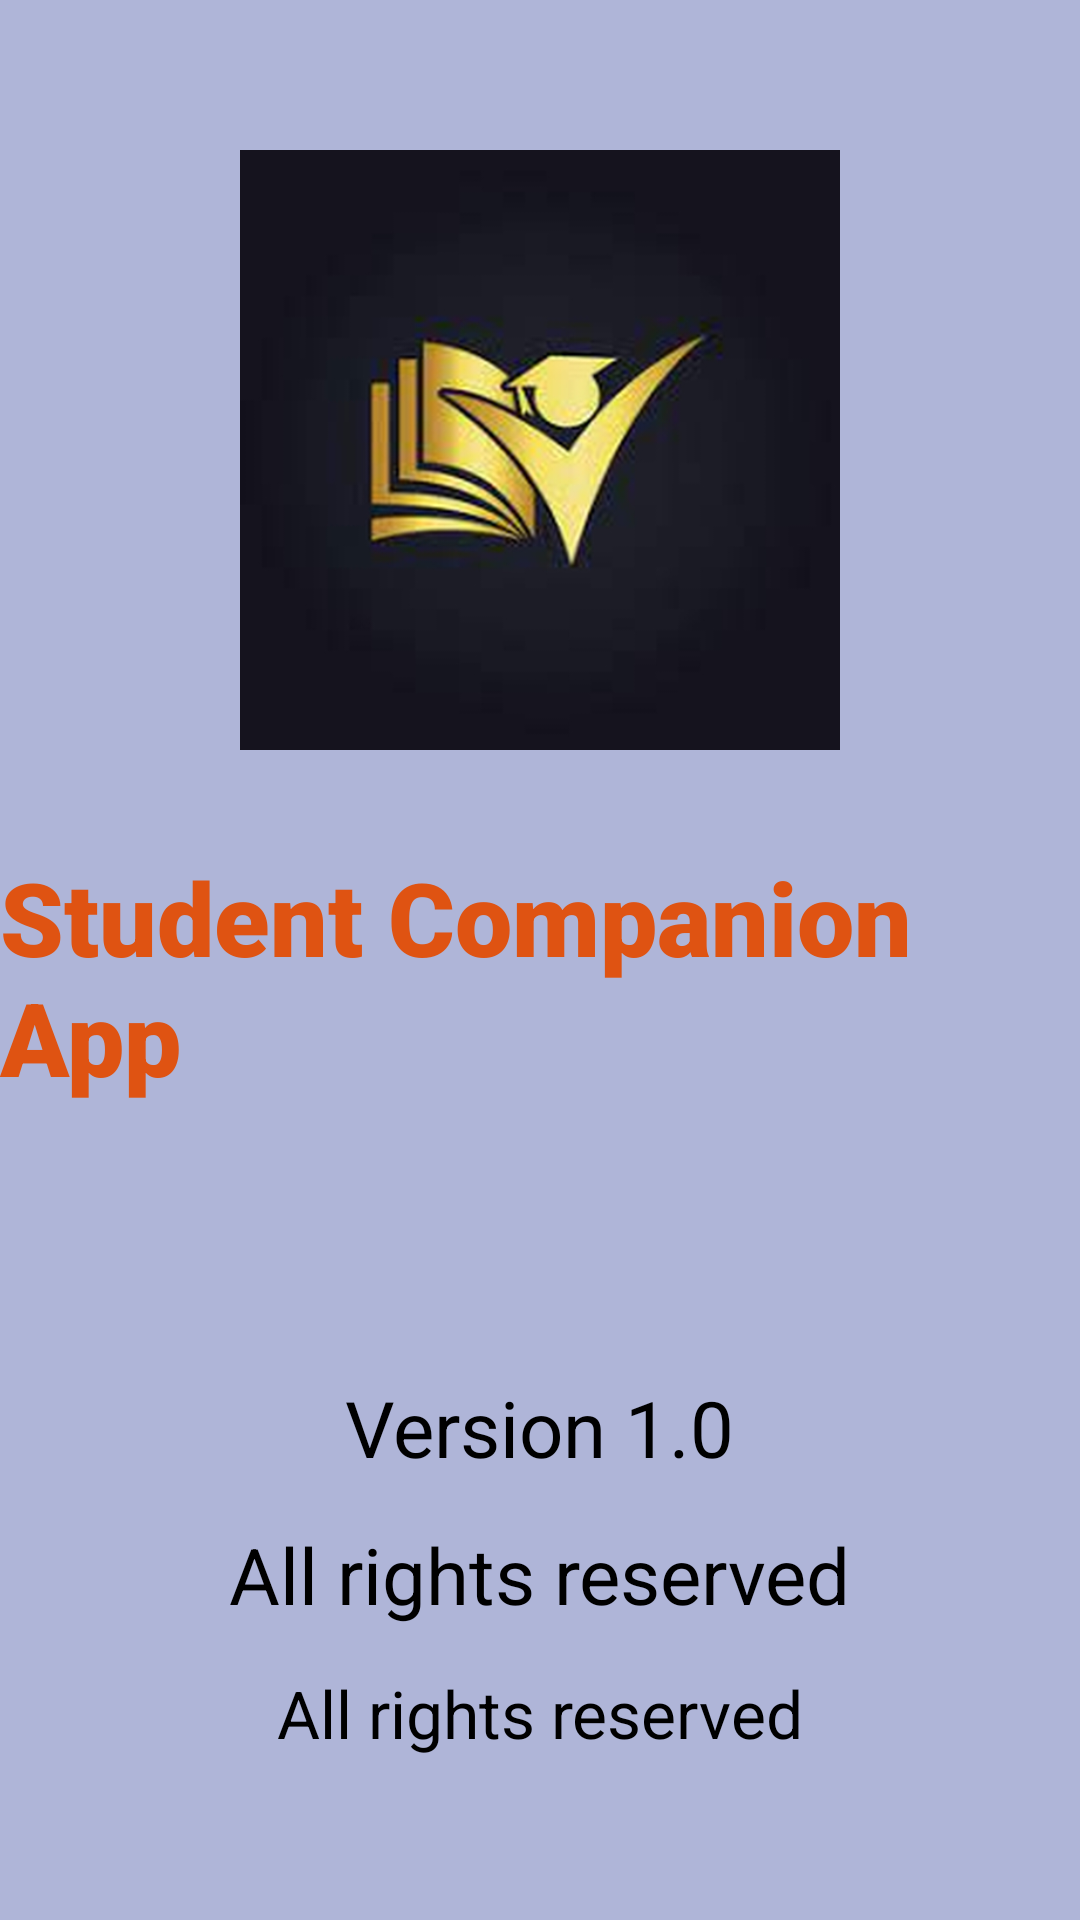

Android layout source for this screen:
<!-- AndroidManifest.xml: application theme Theme.StudentCompanionApp -->
<!-- res/layout/fragment_about.xml -->
<?xml version="1.0" encoding="utf-8"?>
<FrameLayout xmlns:android="http://schemas.android.com/apk/res/android"
    xmlns:tools="http://schemas.android.com/tools"
    android:layout_width="match_parent"
    android:layout_height="match_parent"
    xmlns:app="http://schemas.android.com/apk/res-auto"
    tools:context=".ui.about.AboutFragment">

<androidx.constraintlayout.widget.ConstraintLayout
    android:layout_width="match_parent"
    android:layout_height="match_parent">

    <androidx.drawerlayout.widget.DrawerLayout
        android:layout_width="match_parent"
        android:layout_height="match_parent">

        <com.google.android.material.navigation.NavigationView
            android:id="@+id/slide_navigation_view"
            android:layout_width="wrap_content"
            android:layout_height="match_parent"
            android:layout_gravity="start"
            android:background="@color/white"
            android:fitsSystemWindows="true"
            app:headerLayout="@layout/drawer_header"
            app:itemTextAppearance="?android:textAppearanceMedium"
            app:menu="@menu/navigation_drawer" />

    </androidx.drawerlayout.widget.DrawerLayout>

</androidx.constraintlayout.widget.ConstraintLayout>

        <LinearLayout
            android:layout_width="match_parent"
            android:orientation="vertical"
            android:background="#AFB5D8"
            android:layout_height="match_parent">

            <ImageView
                android:layout_width="match_parent"
                android:layout_marginTop="50dp"
                android:layout_height="200dp"
                android:src="@drawable/student"/>

            <TextView
                android:layout_marginTop="33dp"
                android:layout_width="wrap_content"
                android:textSize="34dp"
                android:layout_gravity="center"
                android:layout_height="wrap_content"
                android:textStyle="bold"
                android:fontFamily="sans-serif-black"
                android:textColor="@color/orange"
                android:text="@string/app_name"/>

            <TextView
                android:layout_marginTop="90dp"
                android:layout_width="wrap_content"
                android:textSize="26dp"
                android:layout_gravity="center"
                android:layout_height="wrap_content"
                android:textColor="@color/black"
                android:text="Version 1.0"/>


            <TextView
                android:layout_marginTop="14dp"
                android:layout_width="wrap_content"
                android:textSize="26dp"
                android:layout_gravity="center"
                android:layout_height="wrap_content"
                android:textColor="@color/black"
                android:text="All rights reserved"/>

            <TextView
                android:layout_marginTop="14dp"
                android:layout_width="wrap_content"
                android:textSize="22dp"
                android:layout_gravity="center"
                android:layout_height="wrap_content"
                android:textColor="@color/black"
                android:text="All rights reserved"/>


        </LinearLayout>




</FrameLayout>
<!-- res/layout/drawer_header.xml (included above) -->
<?xml version="1.0" encoding="utf-8"?>
<LinearLayout xmlns:android="http://schemas.android.com/apk/res/android"
    android:layout_width="match_parent"
    android:layout_height="176dp"
    android:orientation="vertical">

    <ImageView
        android:layout_width="match_parent"
        android:layout_height="match_parent"
        android:src="@drawable/login_picture"
        android:scaleType="fitXY"/>


</LinearLayout>
<!-- resources referenced by this layout -->
<resources>
  <color name="black">#FF000000</color>
  <color name="orange">#DF5312</color>
  <color name="white">#FFFFFFFF</color>
  <!-- drawable login_picture: jpg bitmap (drawable, 46312 bytes) -->
  <!-- drawable student: png bitmap (drawable, 71691 bytes) -->
  <string name="app_name">Student Companion App</string>
  <style name="Theme.StudentCompanionApp" parent="Theme.MaterialComponents.DayNight.NoActionBar">
          
          <item name="colorPrimary">@color/purple_500</item>
          <item name="colorPrimaryVariant">@color/purple_700</item>
          <item name="colorOnPrimary">@color/white</item>
          
          <item name="colorSecondary">@color/teal_200</item>
          <item name="colorSecondaryVariant">@color/teal_700</item>
          <item name="colorOnSecondary">@color/black</item>
          
          <item name="android:statusBarColor" tools:targetApi="l">?attr/colorPrimaryVariant</item>
          
          <item name="colorPrimaryDark">#512DA8</item>
          <item name="colorAccent">#FF4081</item>
      </style>
  <color name="purple_500">#FF6200EE</color>
  <color name="purple_700">#FF3700B3</color>
  <color name="teal_200">#FF03DAC5</color>
  <color name="teal_700">#FF018786</color>
</resources>
